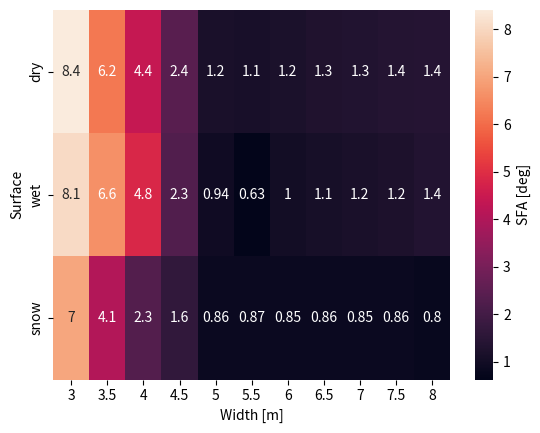

This chart was generated by the following Python code:
import pandas as pd
import numpy as np
import seaborn as sns
import matplotlib.pyplot as plt

#width är x-led från 3-5
#mu är y-led från dry-snow
mu = ["dry", "wet", "snow"]
width = [3, 3.5, 4, 4.5, 5, 5.5, 6, 6.5, 7, 7.5, 8]
phi = [[8.403, 6.209, 4.397, 2.397, 1.164, 1.126, 1.194, 1.268, 1.322, 1.364, 1.407],
       [8.065, 6.612, 4.845, 2.2928, 0.942, 0.628, 1.012, 1.106, 1.158, 1.215, 1.350], 
       [7.036, 4.052, 2.310, 1.645, 0.857, 0.868, 0.854, 0.864, 0.850, 0.856, 0.795]]
ax = sns.heatmap(phi, xticklabels=width, yticklabels=mu, annot=True, cbar_kws={'label': 'SFA [deg]'})
ax.set_xlabel('Width [m]')
ax.set_ylabel('Surface')
plt.show()